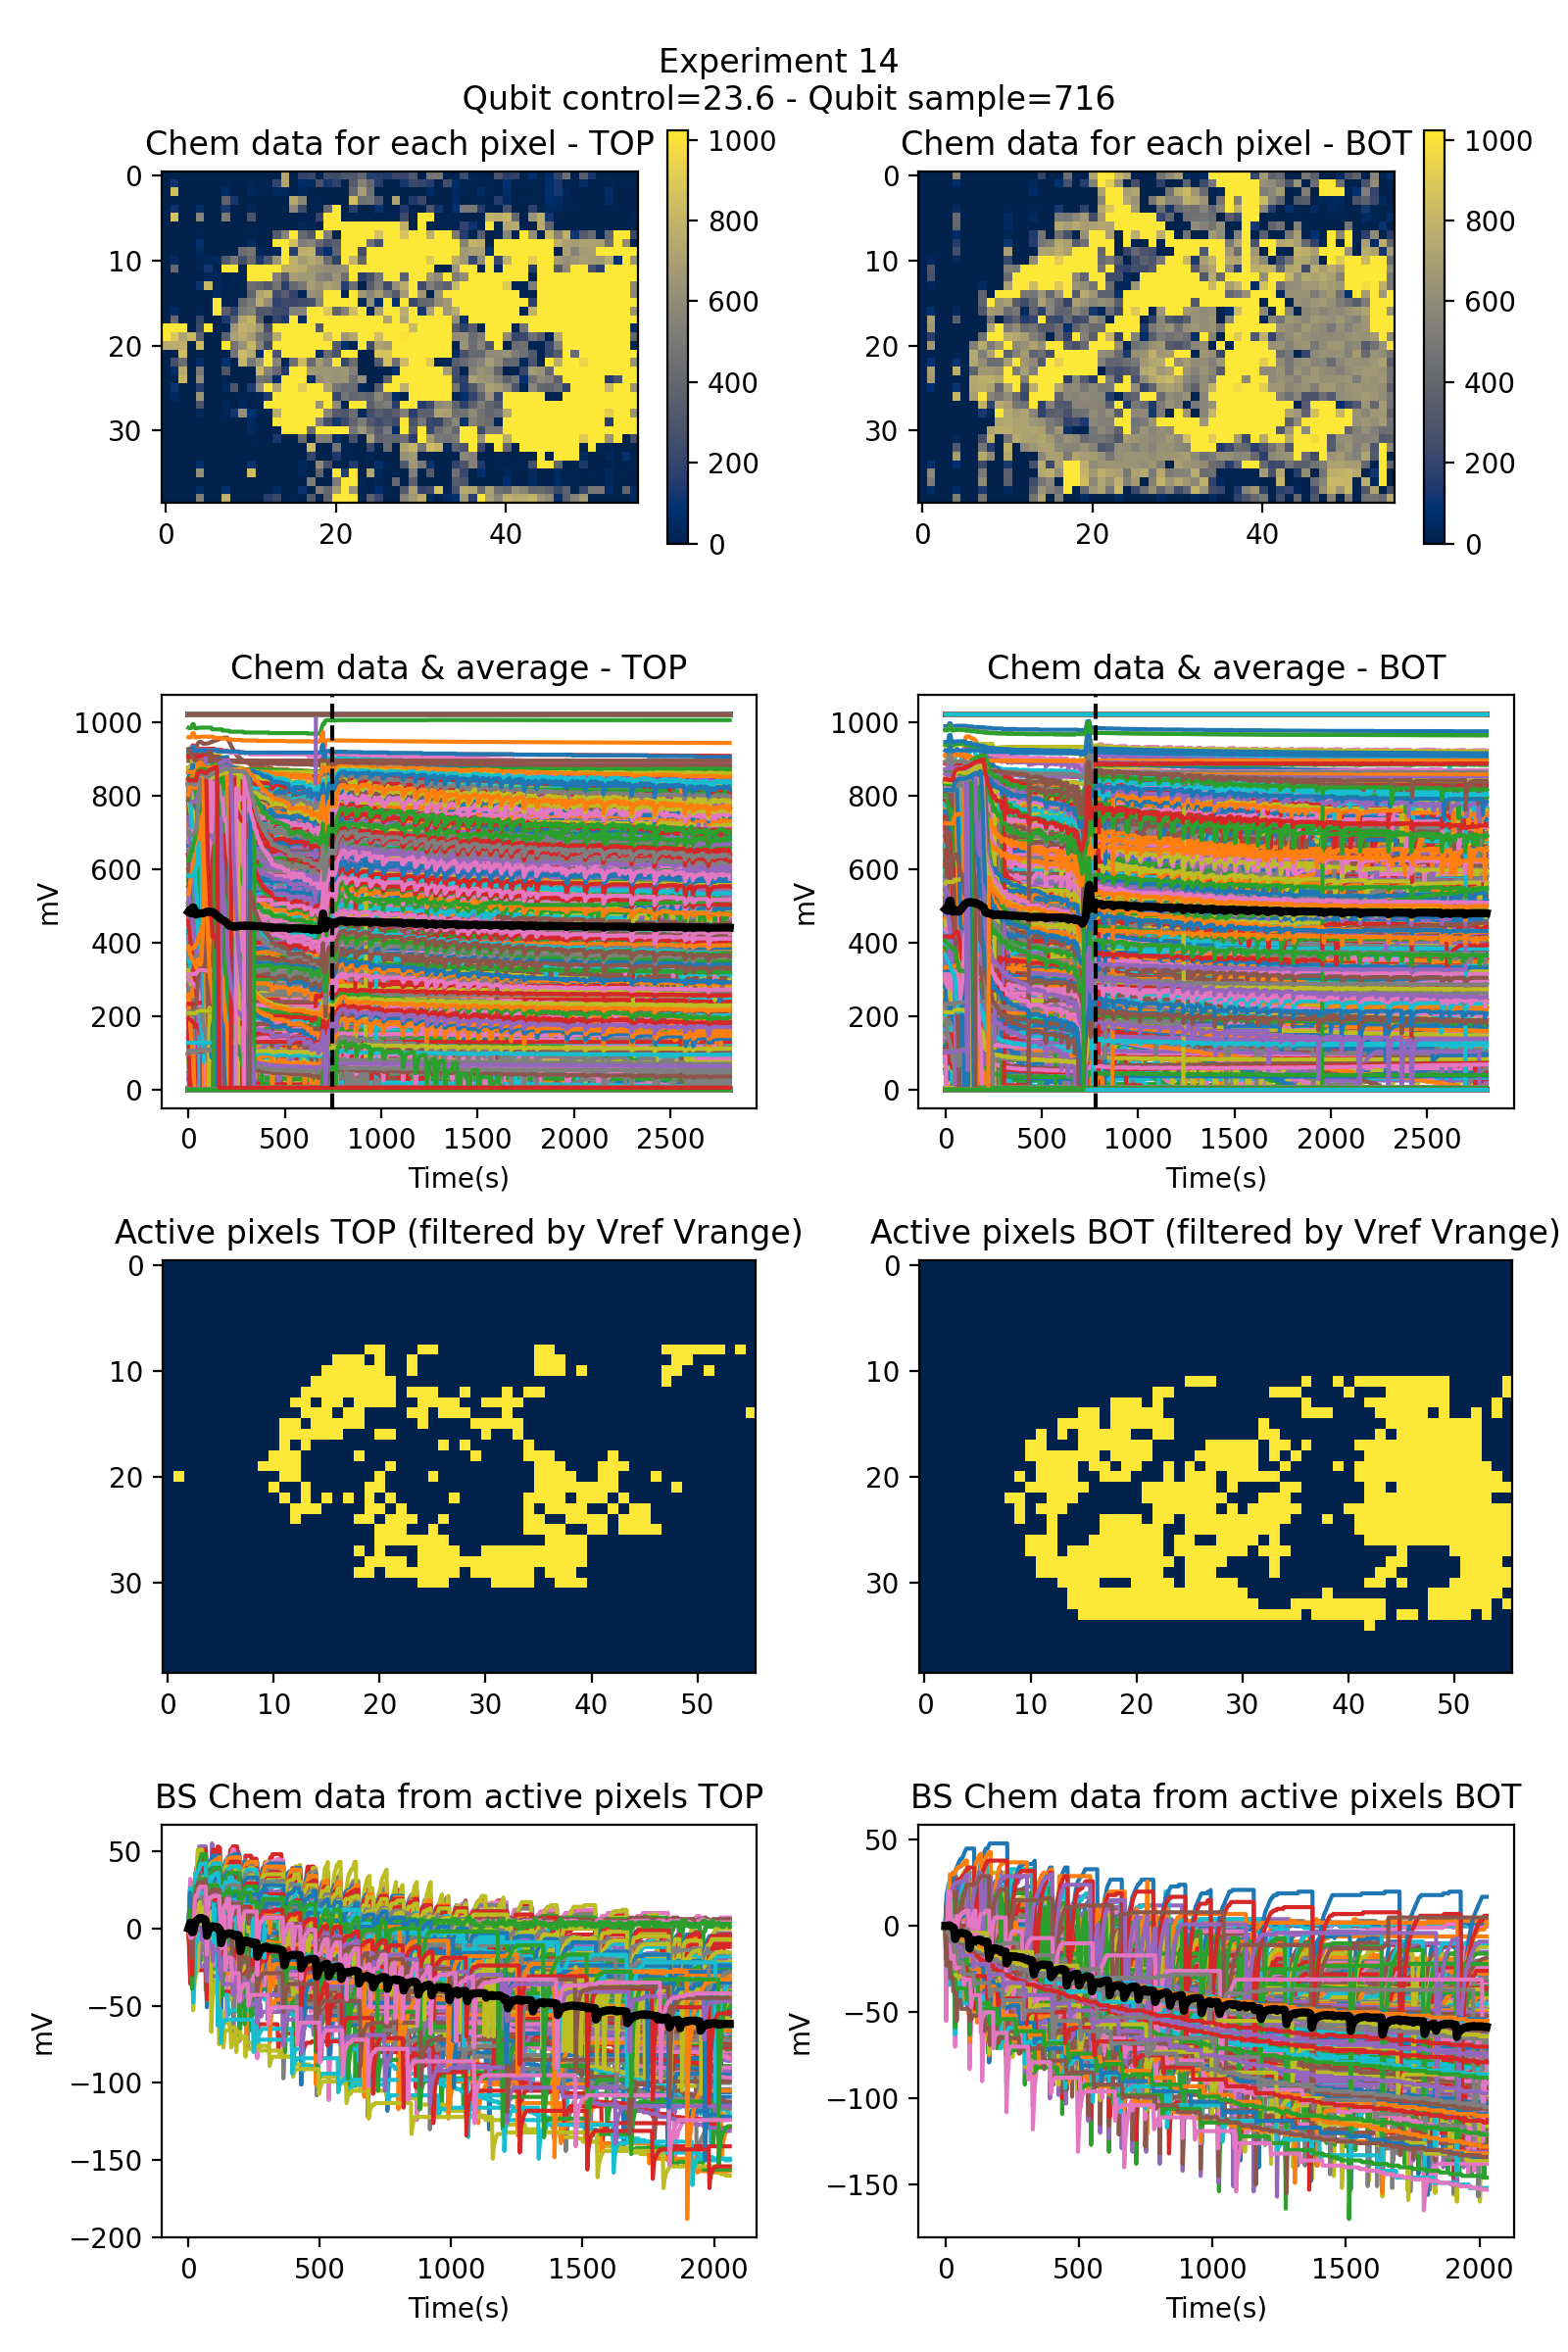

The file beside this chart, header and first rows:
time top, average bs data top, pos/neg top, time bot, average bs data bot, pos/neg bot
0.0, 0.0, negative, 0.0, 0.0, positive
7.0, 3.614, , 3.0, -0.01756, 
14.0, -2.504, , 5.0, 0.1768, 
18.0, -2.333, , 8.0, 0.2241, 
21.0, 0.904, , 11.0, 0.3882, 
24.0, 2.986, , 14.0, 0.4459, 
27.0, 4.1, , 17.0, 0.4061, 
30.0, 4.902, , 19.0, -0.007943, 
33.0, 5.112, , 22.0, -0.3117, 
36.0, 5.56, , 25.0, -0.6681, 
38.0, 6.025, , 28.0, -0.7293, 
41.0, 6.471, , 30.0, -0.851, 
44.0, 6.69, , 33.0, -1.411, 
47.0, 6.362, , 37.0, -7.488, 
50.0, 6.689, , 40.0, -6.551, 
52.0, 6.374, , 43.0, -5.756, 
55.0, 6.262, , 45.0, -5.087, 
58.0, 6.045, , 48.0, -4.644, 
61.0, 5.934, , 51.0, -4.331, 
63.0, 5.64, , 54.0, -4.142, 
66.0, 4.748, , 57.0, -3.996, 
70.0, -4.757, , 59.0, -3.96, 
73.0, -2.84, , 62.0, -3.936, 
76.0, -1.247, , 65.0, -4.085, 
78.0, -0.2125, , 68.0, -4.134, 
81.0, 0.4882, , 70.0, -4.203, 
84.0, 0.779, , 73.0, -4.478, 
87.0, 0.891, , 76.0, -4.482, 
90.0, 1.31, , 79.0, -4.672, 
92.0, 0.968, , 81.0, -4.736, 
95.0, 1.228, , 84.0, -5.305, 
98.0, 0.8535, , 87.0, -5.592, 
101.0, 0.8178, , 91.0, -12.98, 
103.0, 0.8977, , 94.0, -11.18, 
106.0, 0.9259, , 97.0, -9.919, 
109.0, 0.9449, , 100.0, -9.107, 
112.0, 0.3418, , 102.0, -8.588, 
114.0, 0.3497, , 105.0, -8.322, 
117.0, -1.021, , 108.0, -8.114, 
120.0, -1.024, , 111.0, -8.84, 
124.0, -9.63, , 113.0, -8.43, 
127.0, -7.359, , 116.0, -8.427, 
130.0, -5.958, , 119.0, -8.154, 
133.0, -4.969, , 122.0, -7.951, 
135.0, -4.179, , 124.0, -8.066, 
138.0, -3.668, , 127.0, -7.913, 
141.0, -3.673, , 130.0, -8.01, 
144.0, -3.763, , 133.0, -8.107, 
146.0, -3.697, , 135.0, -8.521, 
149.0, -3.45, , 138.0, -9.003, 
152.0, -3.281, , 141.0, -9.251, 
155.0, -3.094, , 144.0, -9.078, 
157.0, -3.197, , 147.0, -8.933, 
160.0, -3.561, , 149.0, -8.995, 
163.0, -3.476, , 152.0, -8.934, 
166.0, -3.524, , 155.0, -8.929, 
168.0, -3.661, , 158.0, -9.205, 
171.0, -4.1, , 161.0, -13.41, 
174.0, -4.717, , 164.0, -18.67, 
177.0, -4.361, , 167.0, -16.91, 
... 674 more rows
